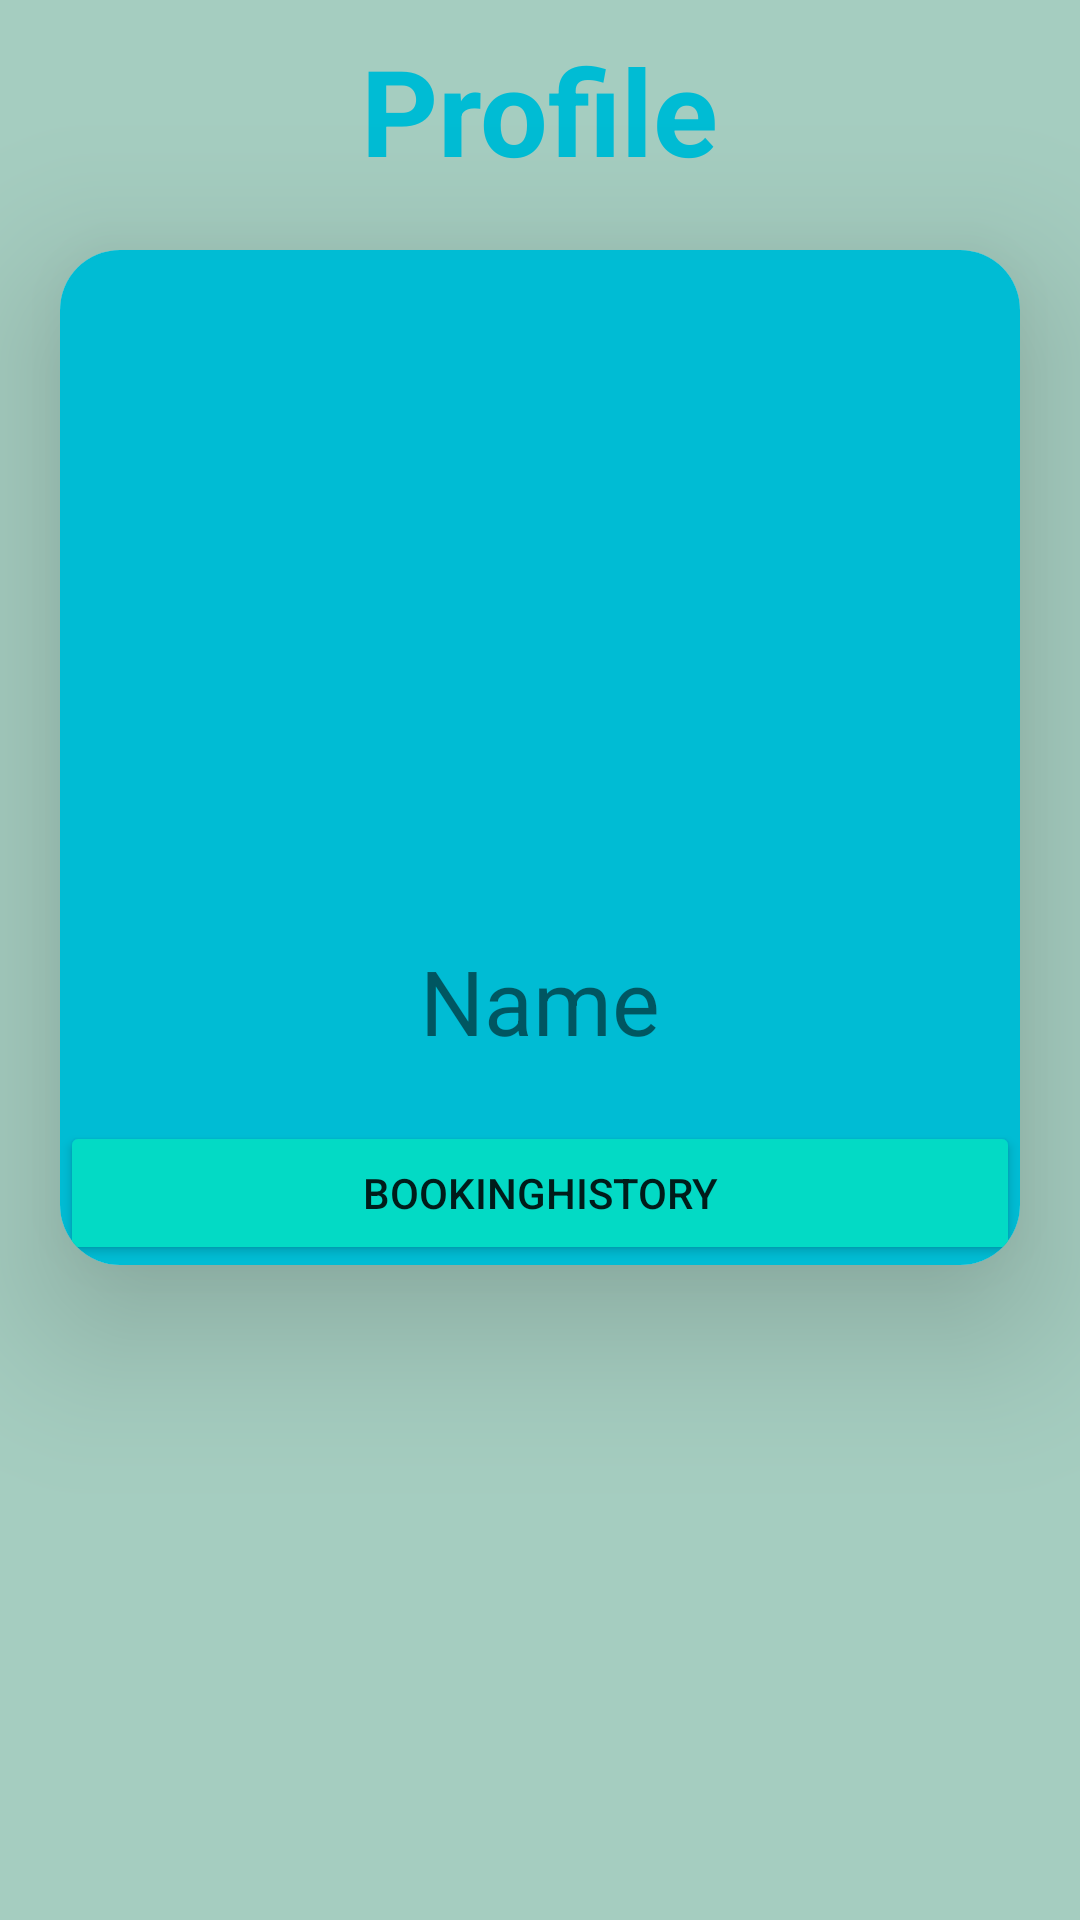

Android layout source for this screen:
<!-- AndroidManifest.xml: application theme Theme.MoviesAppBookingUsingApi -->
<!-- res/layout/profile_fragment.xml -->
<?xml version="1.0" encoding="utf-8"?>
<LinearLayout xmlns:android="http://schemas.android.com/apk/res/android"
    xmlns:app="http://schemas.android.com/apk/res-auto"
    android:id="@+id/swipeContainer"
    android:orientation="vertical"
    android:layout_width="match_parent"
    android:layout_height="match_parent"
    android:background="#A5CDC0">
    <TextView
        android:layout_width="wrap_content"
        android:layout_height="wrap_content"
        android:text="Profile"
        android:layout_gravity="center"
        android:layout_marginTop="10dp"
        android:textSize="40sp"
        android:textStyle="bold"
        android:textColor="#00BCD4"/>
    <androidx.cardview.widget.CardView
        android:layout_width="match_parent"
        android:layout_height="wrap_content"
        android:background="#3C0619"
        android:elevation="30dp"
        app:cardElevation="30dp"
        app:cardCornerRadius="20dp"
        android:layout_marginTop="20dp"
        android:layout_margin="20dp">
        <LinearLayout
            android:layout_width="match_parent"
            android:layout_height="wrap_content"
            android:orientation="vertical"

            android:background="#00BCD4">
            <ImageView
                android:id="@+id/imgProfile"
                android:layout_width="150dp"
                android:layout_height="200dp"
                android:layout_marginTop="10dp"
                android:layout_marginBottom="20dp"
                android:layout_gravity="center"
                android:background="@drawable/no_profile_pic">
            </ImageView>
            <TextView
                android:id="@+id/nameEmail"
                android:layout_width="match_parent"
                android:layout_height="wrap_content"
                android:text="Name"
                android:layout_gravity="center"
                android:gravity="center"
                android:textSize="30dp"
                android:layout_marginBottom="20dp"
                >
            </TextView>
            <Button
                android:id="@+id/btn_history"
                android:layout_width="match_parent"
                android:layout_height="wrap_content"
                android:text="BookingHistory"
                android:backgroundTint="@color/teal_200">

            </Button>
        </LinearLayout>
    </androidx.cardview.widget.CardView>
    <androidx.cardview.widget.CardView
        android:layout_width="match_parent"
        android:layout_height="wrap_content"
        android:background="#3C0619"
        android:elevation="30dp"
        app:cardElevation="30dp"
        app:cardCornerRadius="20dp"
        android:layout_marginTop="10dp"
        >
        <LinearLayout
            android:layout_width="match_parent"
            android:layout_height="wrap_content"
            android:orientation="vertical">

            <ListView
                android:id="@+id/lvHistory"
                android:layout_width="match_parent"
                android:layout_height="wrap_content"
                android:clipToPadding="false"
                android:minHeight="200dp"
                android:paddingStart="12dp"
                android:paddingEnd="12dp"
                android:background="#55949C">

            </ListView>
        </LinearLayout>
    </androidx.cardview.widget.CardView>

</LinearLayout>
<!-- resources referenced by this layout -->
<resources>
  <color name="teal_200">#FF03DAC5</color>
  <style name="Theme.MoviesAppBookingUsingApi" parent="Base.Theme.MoviesAppBookingUsingApi" />
  <style name="Base.Theme.MoviesAppBookingUsingApi" parent="Theme.MaterialComponents.DayNight.NoActionBar">
          
          
          <item name="colorPrimaryDark">#19191b</item>
      </style>
</resources>
